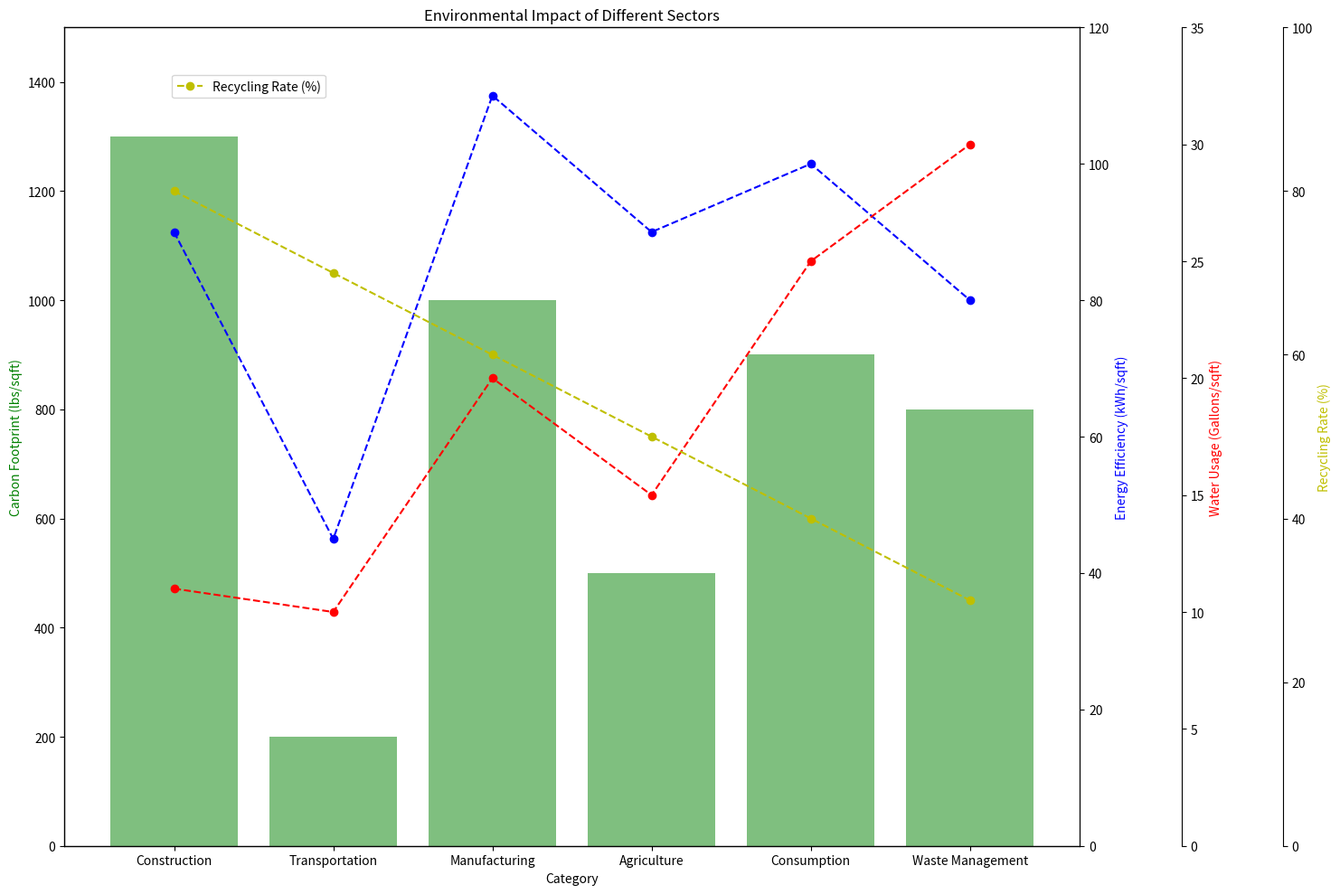

The script that saved this image: (Note: this script raises an exception after producing the figure.)

import matplotlib.pyplot as plt
import numpy as np

# transform data
data_labels = ['Carbon Footprint (lbs/sqft)', 'Energy Efficiency (kWh/sqft)', 'Water Usage (Gallons/sqft)', 'Recycling Rate (%)']
line_labels = ['Construction', 'Transportation', 'Manufacturing', 'Agriculture', 'Consumption', 'Waste Management']
data = np.array([[1300, 200, 1000, 500, 900, 800], [90, 45, 110, 90, 100, 80], [11, 10, 20, 15, 25, 30], [80, 70, 60, 50, 40, 30]])

# setup chart
fig = plt.figure(figsize=(15, 10))
ax1 = fig.add_subplot(111)

# plot data
ax1.bar(line_labels, data[0, :], color='g', alpha=0.5, label=data_labels[0])
ax2 = ax1.twinx()
ax2.plot(line_labels, data[1, :], color='b', marker='o', linestyle='dashed', label=data_labels[1])
ax3 = ax1.twinx()
ax3.plot(line_labels, data[2, :], color='r', marker='o', linestyle='dashed', label=data_labels[2])
ax4 = ax1.twinx()
ax4.plot(line_labels, data[3, :], color='y', marker='o', linestyle='dashed', label=data_labels[3])

# adjust axis
ax1.set_ylim(0, 1500)
ax2.set_ylim(0, 120)
ax3.set_ylim(0, 35)
ax4.set_ylim(0, 100)
ax3.spines['right'].set_position(('axes', 1.1))
ax4.spines['right'].set_position(('axes', 1.2))

# label axes
ax1.set_xlabel('Category')
ax1.set_ylabel(data_labels[0], color='g')
ax2.set_ylabel(data_labels[1], color='b')
ax3.set_ylabel(data_labels[2], color='r')
ax4.set_ylabel(data_labels[3], color='y')

# add title and legend
plt.title('Environmental Impact of Different Sectors')
plt.legend(loc='upper left', bbox_to_anchor=(0.1, 0.95))

# adjust subplot layout
plt.tight_layout()

# save figure
plt.savefig('/cpfs01/user/yehancheng/workspace/datasets/SimChartV2/demo/multi-axes/png/5_2023122270030.png')

# clear figure
plt.clf()
